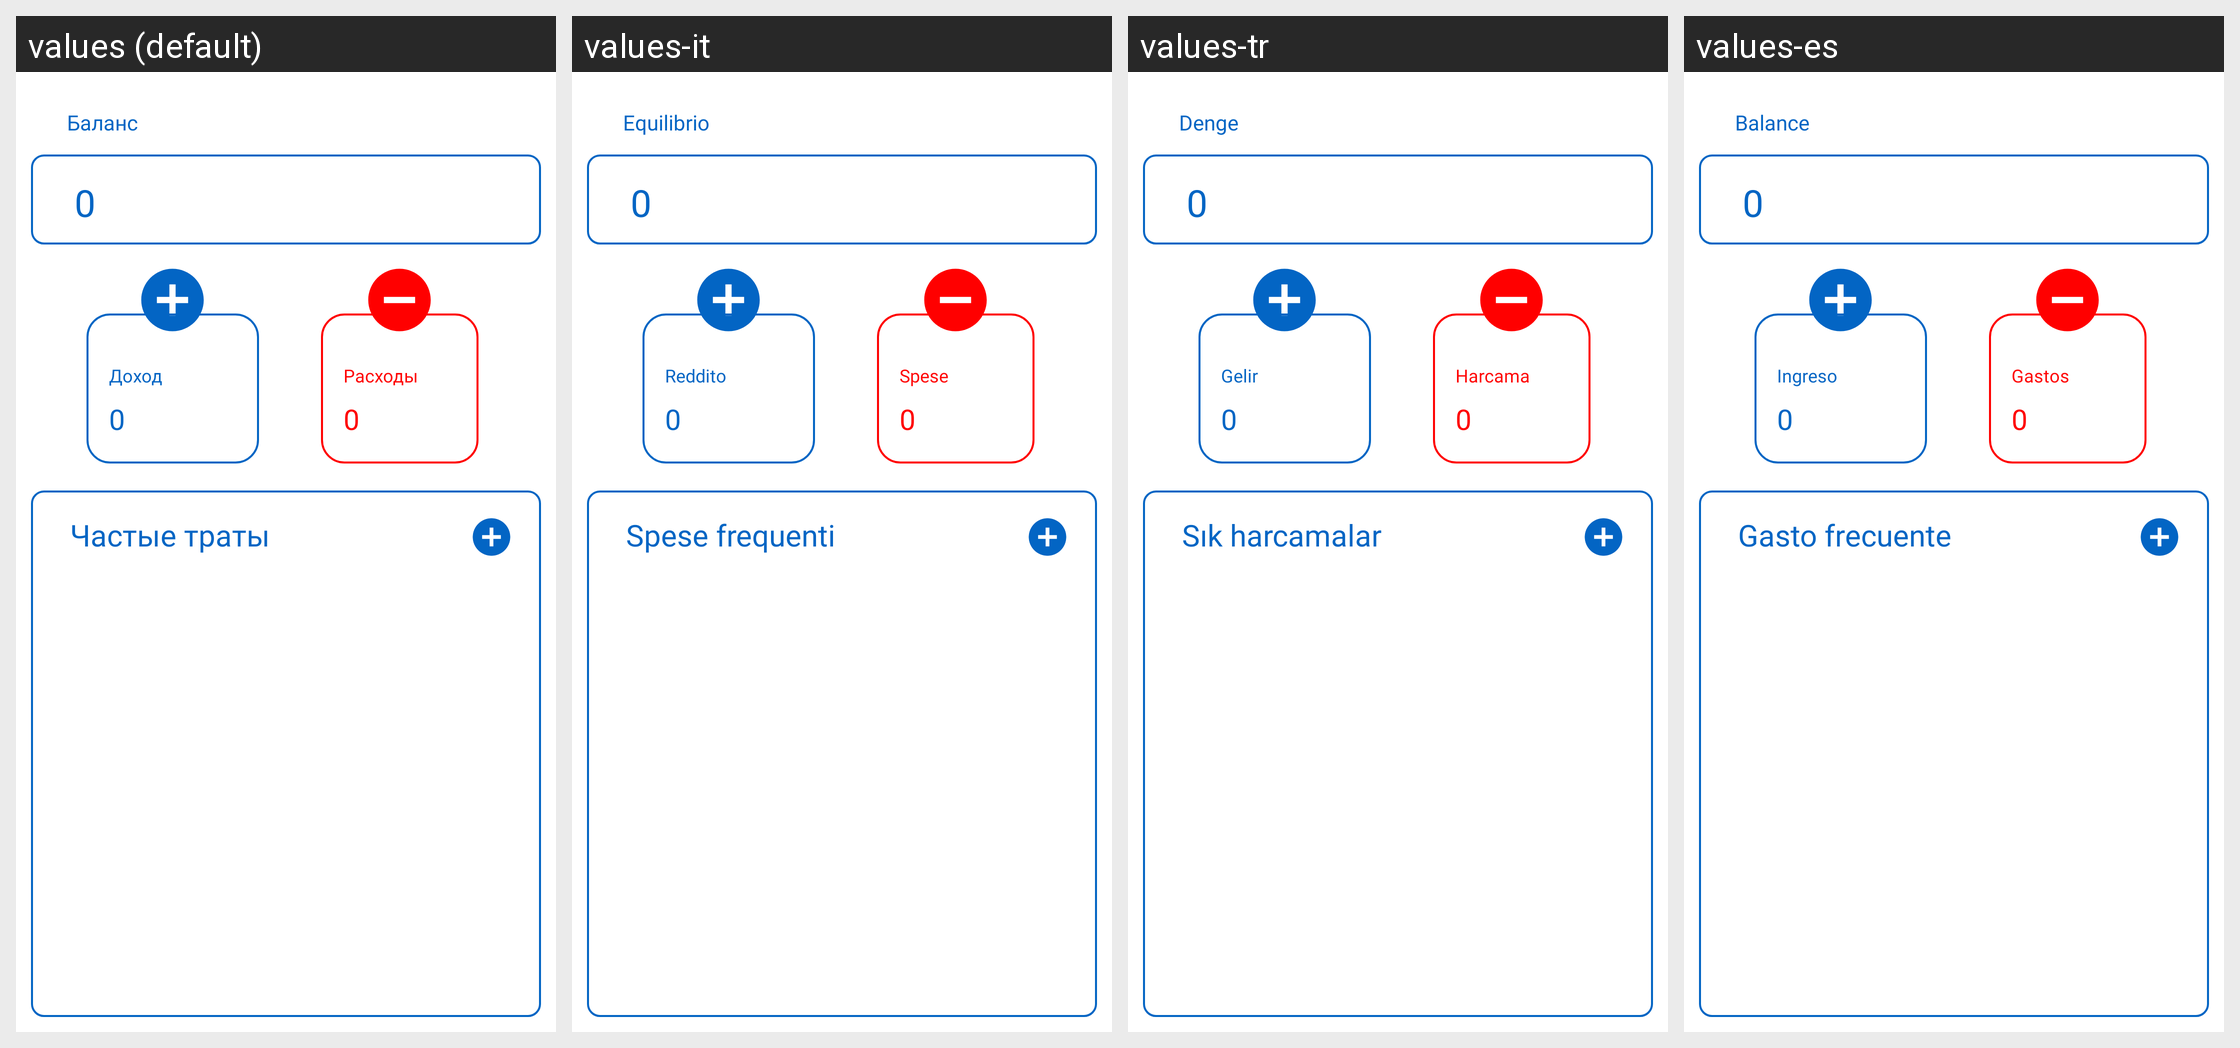

Here is an Android app screen in its default locale and in the app's own translations. Write out the translated-string differences for the strings that appear on this screen.
Android screen res/layout/fragment_finance.xml rendered under 4 locales, left to right: values (default), values-it, values-tr, values-es. Device: Nexus 5 (rendered at 1080×1920; each locale shown at half size, 540×960, under a caption strip naming it); theme AppTheme.
Other locales in the repository, not shown: values-be, values-de, values-en, values-fr, values-hi, values-ja, values-kk, values-ko, values-ky, values-pt, values-uk, values-zh.
Strings drawn on this screen, with the default value and each locale's value (text and hints the layout hard-codes, and strings that could not be matched under every locale, appear in the picture but are not listed):

income
  values: Доход
  values-it: Reddito
  values-tr: Gelir
  values-es: Ingreso

costs
  values: Расходы
  values-it: Spese
  values-tr: Harcama
  values-es: Gastos

balance
  values: Баланс
  values-it: Equilibrio
  values-tr: Denge
  values-es: Balance

frequent_spending
  values: Частые траты
  values-it: Spese frequenti
  values-tr: Sık harcamalar
  values-es: Gasto frecuente
